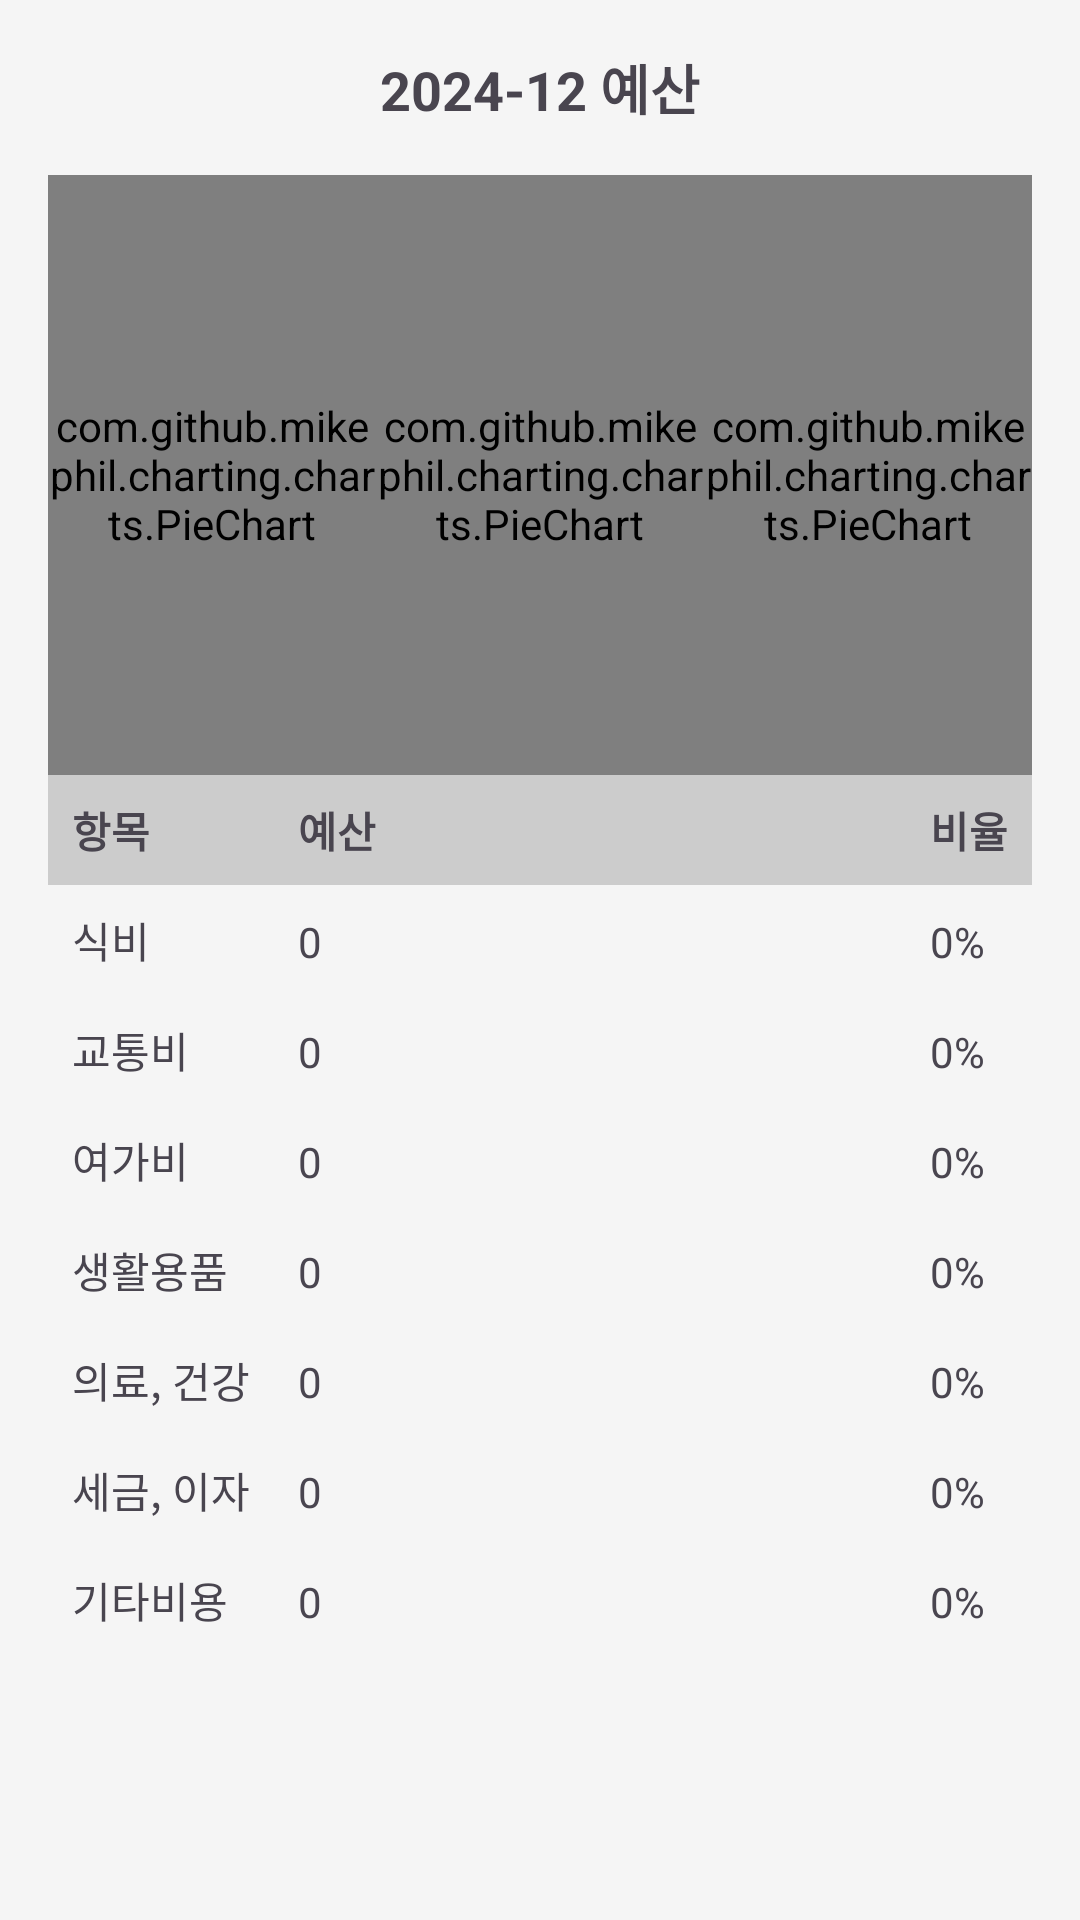

Android layout source for this screen:
<!-- AndroidManifest.xml: application theme Theme.AccountBooks -->
<!-- res/layout/activity_budget.xml -->
<LinearLayout
    xmlns:android="http://schemas.android.com/apk/res/android"
    android:id="@+id/main"
    android:layout_width="match_parent"
    android:layout_height="match_parent"
    android:orientation="vertical"
    android:padding="16dp"
    android:background="#F5F5F5">

    
    <TextView
        android:id="@+id/tv_month"
        android:layout_width="wrap_content"
        android:layout_height="wrap_content"
        android:text="2024-12 예산"
        android:textSize="18sp"
        android:textStyle="bold"
        android:layout_gravity="center_horizontal"
        android:paddingBottom="16dp"/>

    
    <LinearLayout
        android:layout_width="match_parent"
        android:layout_height="wrap_content"
        android:orientation="horizontal"
        android:gravity="center"
        android:weightSum="3">

        
        <com.github.mikephil.charting.charts.PieChart
            android:id="@+id/pie_chart_total"
            android:layout_width="0dp"
            android:layout_height="200dp"
            android:layout_weight="1"/>

        
        <com.github.mikephil.charting.charts.PieChart
            android:id="@+id/pie_chart_variable"
            android:layout_width="0dp"
            android:layout_height="200dp"
            android:layout_weight="1"/>

        
        <com.github.mikephil.charting.charts.PieChart
            android:id="@+id/pie_chart_fixed"
            android:layout_width="0dp"
            android:layout_height="200dp"
            android:layout_weight="1"/>
    </LinearLayout>

    
    <TableLayout
        android:layout_width="match_parent"
        android:layout_height="wrap_content"
        android:stretchColumns="1">

        
        <TableRow>
            <TextView
                android:layout_width="wrap_content"
                android:layout_height="wrap_content"
                android:text="항목"
                android:padding="8dp"
                android:background="#CCCCCC"
                android:textStyle="bold"/>

            <TextView
                android:layout_width="wrap_content"
                android:layout_height="wrap_content"
                android:text="예산"
                android:padding="8dp"
                android:background="#CCCCCC"
                android:textStyle="bold"/>

            <TextView
                android:layout_width="wrap_content"
                android:layout_height="wrap_content"
                android:text="비율"
                android:padding="8dp"
                android:background="#CCCCCC"
                android:textStyle="bold"/>
        </TableRow>

        
        <TableRow>
            <TextView
                android:text="식비"
                android:padding="8dp"/>
            <TextView
                android:text="0"
                android:padding="8dp"/>
            <TextView
                android:text="0%"
                android:padding="8dp"/>
        </TableRow>

        <TableRow>
            <TextView
                android:text="교통비"
                android:padding="8dp"/>
            <TextView
                android:text="0"
                android:padding="8dp"/>
            <TextView
                android:text="0%"
                android:padding="8dp"/>
        </TableRow>

        <TableRow>
            <TextView
                android:text="여가비"
                android:padding="8dp"/>
            <TextView
                android:text="0"
                android:padding="8dp"/>
            <TextView
                android:text="0%"
                android:padding="8dp"/>
        </TableRow>

        <TableRow>
            <TextView
                android:text="생활용품"
                android:padding="8dp"/>
            <TextView
                android:text="0"
                android:padding="8dp"/>
            <TextView
                android:text="0%"
                android:padding="8dp"/>
        </TableRow>

        <TableRow>
            <TextView
                android:text="의료, 건강"
                android:padding="8dp"/>
            <TextView
                android:text="0"
                android:padding="8dp"/>
            <TextView
                android:text="0%"
                android:padding="8dp"/>
        </TableRow>

        <TableRow>
            <TextView
                android:text="세금, 이자"
                android:padding="8dp"/>
            <TextView
                android:text="0"
                android:padding="8dp"/>
            <TextView
                android:text="0%"
                android:padding="8dp"/>
        </TableRow>

        <TableRow>
            <TextView
                android:text="기타비용"
                android:padding="8dp"/>
            <TextView
                android:text="0"
                android:padding="8dp"/>
            <TextView
                android:text="0%"
                android:padding="8dp"/>
        </TableRow>
    </TableLayout>
</LinearLayout>
<!-- resources referenced by this layout -->
<resources>
  <style name="Theme.AccountBooks" parent="Base.Theme.AccountBooks" />
  <style name="Base.Theme.AccountBooks" parent="Theme.Material3.DayNight.NoActionBar">
          
          
      </style>
</resources>
